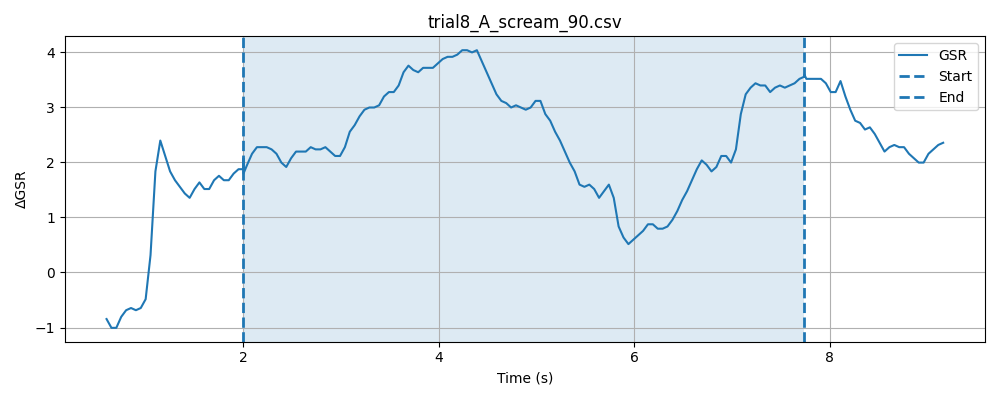

The data file committed next to this chart (first rows):
timestamp, elapsed_sec, gsr_raw, phase
1777620836, 0.02476, 1353, baseline
1777620836, 0.07488, 1350, baseline
1777620836, 0.1248, 1349, baseline
1777620836, 0.1749, 1348, baseline
1777620836, 0.2249, 1349, baseline
1777620836, 0.2749, 1351, baseline
1777620836, 0.3249, 1349, baseline
1777620836, 0.375, 1346, baseline
1777620836, 0.4249, 1331, baseline
1777620836, 0.4751, 1315, baseline
1777620836, 0.525, 1335, baseline
1777620836, 0.575, 1356, baseline
1777620836, 0.6249, 1357, baseline
1777620836, 0.6749, 1355, baseline
1777620837, 0.725, 1355, baseline
1777620837, 0.7752, 1355, baseline
1777620837, 0.8252, 1354, baseline
1777620837, 0.8753, 1349, baseline
1777620837, 0.9253, 1349, baseline
1777620837, 0.9752, 1352, baseline
1777620837, 1.025, 1350, baseline
1777620837, 1.075, 1349, baseline
1777620837, 1.125, 1351, baseline
1777620837, 1.175, 1353, baseline
1777620837, 1.225, 1352, baseline
1777620837, 1.275, 1349, baseline
1777620837, 1.325, 1350, baseline
1777620837, 1.375, 1354, baseline
1777620837, 1.425, 1351, baseline
1777620837, 1.475, 1350, baseline
1777620837, 1.525, 1350, baseline
1777620837, 1.575, 1350, baseline
1777620837, 1.625, 1350, baseline
1777620837, 1.675, 1351, baseline
1777620838, 1.725, 1353, baseline
1777620838, 1.775, 1349, baseline
1777620838, 1.825, 1349, baseline
1777620838, 1.876, 1350, baseline
1777620838, 1.925, 1351, baseline
1777620838, 1.976, 1352, baseline
1777620838, 2.026, 1352, baseline
1777620838, 0.3552, 1352, stimulus
1777620838, 0.3552, 1353, stimulus
1777620838, 0.3553, 1352, stimulus
1777620838, 0.3553, 1349, stimulus
1777620838, 0.3553, 1350, stimulus
1777620838, 0.3555, 1353, stimulus
1777620838, 0.3555, 1353, stimulus
1777620838, 0.3932, 1351, stimulus
1777620838, 0.4432, 1352, stimulus
1777620838, 0.4932, 1352, stimulus
1777620838, 0.5433, 1352, stimulus
1777620838, 0.5933, 1354, stimulus
1777620838, 0.6433, 1355, stimulus
1777620839, 0.6934, 1351, stimulus
1777620839, 0.7434, 1349, stimulus
1777620839, 0.7933, 1348, stimulus
1777620839, 0.8434, 1349, stimulus
1777620839, 0.8934, 1350, stimulus
1777620839, 0.9434, 1351, stimulus
... 146 more rows
